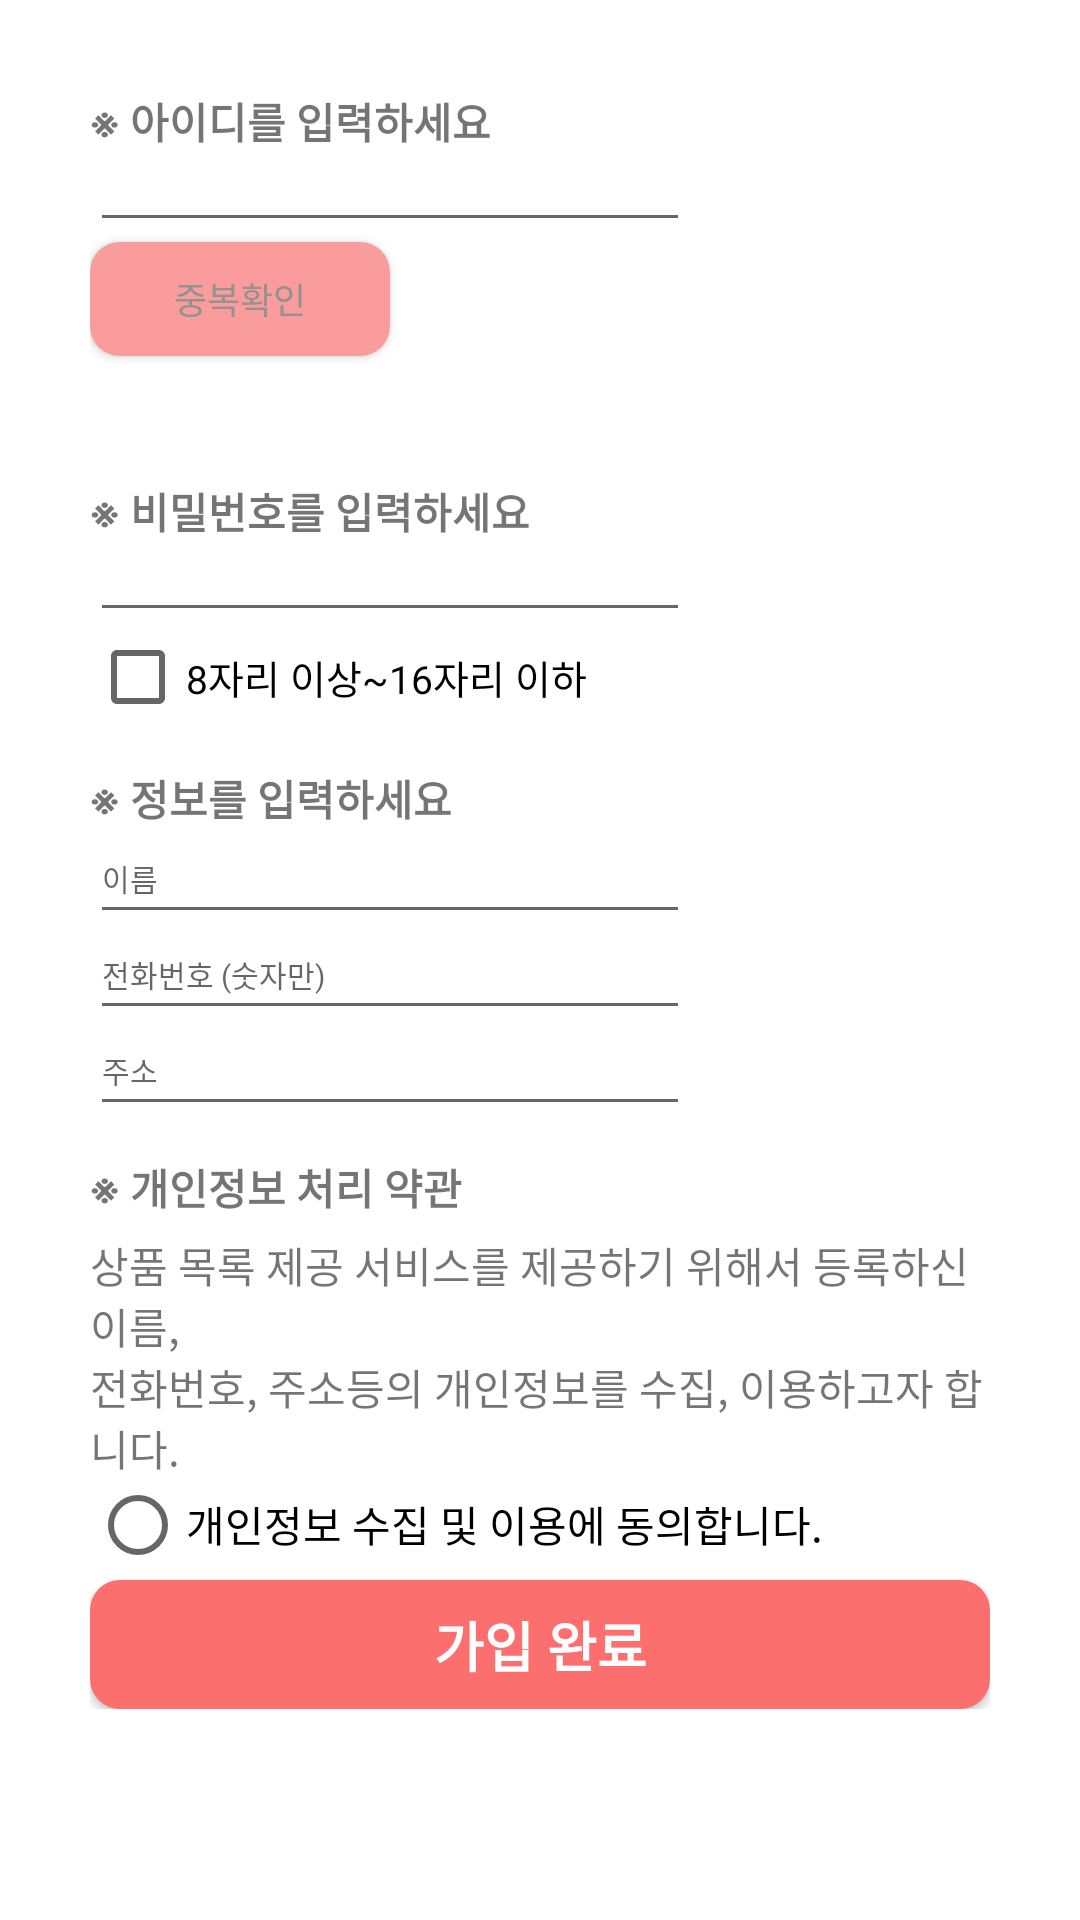

Reconstruct the res/layout file that produces this screen, plus the resources it refers to.
<!-- AndroidManifest.xml: application theme Theme.Assignment -->
<!-- res/layout/activity_join.xml -->
<?xml version="1.0" encoding="utf-8"?>
<LinearLayout xmlns:android="http://schemas.android.com/apk/res/android"
    xmlns:app="http://schemas.android.com/apk/res-auto"
    xmlns:tools="http://schemas.android.com/tools"
    android:layout_width="match_parent"
    android:layout_height="match_parent"
    android:background="@color/white"
    android:orientation="vertical"
    android:padding="30dp"
    android:id="@+id/joinActivity">
    <ScrollView
        android:layout_width="match_parent"
        android:layout_height="match_parent">

        <LinearLayout
            android:layout_width="match_parent"
            android:layout_height="match_parent"
            android:orientation="vertical">
            <TextView
                android:id="@+id/join_ID"
                android:layout_width="wrap_content"
                android:layout_height="wrap_content"
                android:text="@string/join_ID"
                android:textSize="14sp"
                android:textStyle="bold" />

            <EditText
                android:id="@+id/editTextTextID"
                android:layout_width="200dp"
                android:layout_height="30dp"
                android:paddingTop="0dp" />

            <Button
                android:id="@+id/join_CheckOverlap"
                android:layout_width="100dp"
                android:layout_height="38dp"
                android:background="@drawable/minibtn"
                android:text="@string/join_CheckOverlap"
                android:textColor="#959191"
                android:textSize="12sp" />



            <TextView
                android:id="@+id/join_tryagain"
                android:layout_width="match_parent"
                android:layout_height="wrap_content"
                android:text="@string/join_tryagain"
                android:textColor="#80FF0000"
                android:textSize="11dp"
                android:visibility="invisible" />
            <CheckBox
                android:id="@+id/join_checkboxOverlap"
                android:layout_width="match_parent"
                android:layout_height="10dp"
                android:text="중복아님"
                android:textSize="10dp"
                android:visibility="invisible"/>

            <TextView
                android:id="@+id/join_PW"
                android:layout_width="wrap_content"
                android:layout_height="wrap_content"
                android:layout_marginTop="15dp"
                android:text="@string/join_PW"
                android:textSize="14sp"
                android:textStyle="bold" />

            <EditText
                android:id="@+id/editTextTextPassword"
                android:layout_width="200dp"
                android:layout_height="30dp"
                android:inputType="textPassword"
                android:paddingTop="0dp" />

            <CheckBox
                android:id="@+id/checbox1"
                android:layout_width="match_parent"
                android:layout_height="30dp"
                android:clickable="false"
                android:text="@string/join_RestrictionPWLength"
                android:textSize="13sp" />



            <TextView
                android:id="@+id/join_Information"
                android:layout_width="match_parent"
                android:layout_height="wrap_content"
                android:layout_marginTop="15dp"
                android:text="@string/join_Information"
                android:textSize="14sp"
                android:textStyle="bold" />

            <EditText
                android:id="@+id/join_name"
                android:layout_width="200dp"
                android:layout_height="30dp"
                android:layout_marginTop="5dp"
                android:paddingTop="0dp"
                android:hint="이름"
                android:textColor="#8F8F8F"
                android:textSize="10dp" />

            <EditText
                android:id="@+id/join_number"
                android:layout_width="200dp"
                android:layout_height="30dp"
                android:layout_marginTop="2dp"
                android:paddingTop="0dp"
                android:hint="전화번호 (숫자만)"
                android:textColor="#8F8F8F"
                android:textSize="10dp" />

            <EditText
                android:id="@+id/join_address"
                android:layout_width="200dp"
                android:layout_height="30dp"
                android:layout_marginTop="2dp"
                android:paddingTop="0dp"
                android:hint="주소"
                android:textColor="#8F8F8F"
                android:textSize="10dp" />

            <TextView
                android:id="@+id/clauses1"
                android:layout_width="wrap_content"
                android:layout_height="23dp"
                android:layout_marginTop="10dp"
                android:text="@string/join_clausesTitle"
                android:textSize="14sp"
                android:textStyle="bold" />

            <TextView
                android:id="@+id/clauses2"
                android:layout_width="wrap_content"
                android:layout_height="wrap_content"
                android:layout_marginTop="3dp"
                android:text="@string/join_clauses" />

            <RadioButton
                android:id="@+id/checkAgreement"
                android:layout_width="346dp"
                android:layout_height="27dp"
                android:layout_marginTop="2dp"
                android:text="@string/join_CheckAgreement"
                android:clickable="true"/>

            <Button
                android:id="@+id/join_Complete"
                android:layout_width="match_parent"
                android:layout_height="43dp"
                android:layout_marginTop="5dp"
                android:text="@string/join_Complete"
                android:background="@drawable/longbtn"
                android:textStyle="bold"
                android:textColor="@color/white"
                android:textSize="18sp"/>


        </LinearLayout>

    </ScrollView>



</LinearLayout>
<!-- resources referenced by this layout -->
<resources>
  <color name="white">#FFFFFFFF</color>
  <!-- drawable longbtn (drawable) -->
  <?xml version="1.0" encoding="utf-8"?>
  <shape xmlns:android="http://schemas.android.com/apk/res/android" >
  
      <solid android:color="#FB6F6F" />
  
      <corners
          android:topLeftRadius="10dp"
          android:topRightRadius="10dp"
          android:bottomLeftRadius="10dp"
          android:bottomRightRadius="10dp"  />
  
  </shape>
  <!-- drawable minibtn (drawable) -->
  <?xml version="1.0" encoding="utf-8"?>
  <shape xmlns:android="http://schemas.android.com/apk/res/android" >
  
      <solid android:color="#FA9C9C" />
      <corners
          android:topLeftRadius="10dp"
          android:topRightRadius="10dp"
          android:bottomLeftRadius="10dp"
          android:bottomRightRadius="10dp"  />
  
  </shape>
  <string name="join_CheckAgreement">개인정보 수집 및 이용에 동의합니다.</string>
  <string name="join_CheckOverlap">중복확인</string>
  <string name="join_Complete">가입 완료</string>
  <string name="join_ID">※ 아이디를 입력하세요</string>
  <string name="join_Information">※ 정보를 입력하세요</string>
  <string name="join_PW">※ 비밀번호를 입력하세요</string>
  <string name="join_RestrictionPWLength">8자리 이상~16자리 이하</string>
  <string name="join_clauses">상품 목록 제공 서비스를 제공하기 위해서 등록하신 이름,\n전화번호, 주소등의 개인정보를 수집, 이용하고자 합니다.</string>
  <string name="join_clausesTitle">※ 개인정보 처리 약관\n</string>
  <string name="join_tryagain">이미 등록된 아이디입니다! 다시 입력하세요.</string>
  <style name="Theme.Assignment" parent="Theme.AppCompat.Light">
          
          <item name="colorPrimary">@color/purple_500</item>
          <item name="colorPrimaryVariant">@color/purple_700</item>
          <item name="colorOnPrimary">@color/white</item>
          
          <item name="colorSecondary">@color/teal_200</item>
          <item name="colorSecondaryVariant">@color/teal_700</item>
          <item name="colorOnSecondary">@color/black</item>
          
          <item name="android:statusBarColor" tools:targetApi="l">?attr/colorPrimaryVariant</item>
          
  
          <item name="windowActionBar">false</item>
          <item name="windowNoTitle">true</item>
      </style>
  <color name="purple_500">#FB6F6F</color>
  <color name="purple_700">#FB6F6F</color>
  <color name="teal_200">#FF03DAC5</color>
  <color name="teal_700">#FF018786</color>
  <color name="black">#FF000000</color>
</resources>
